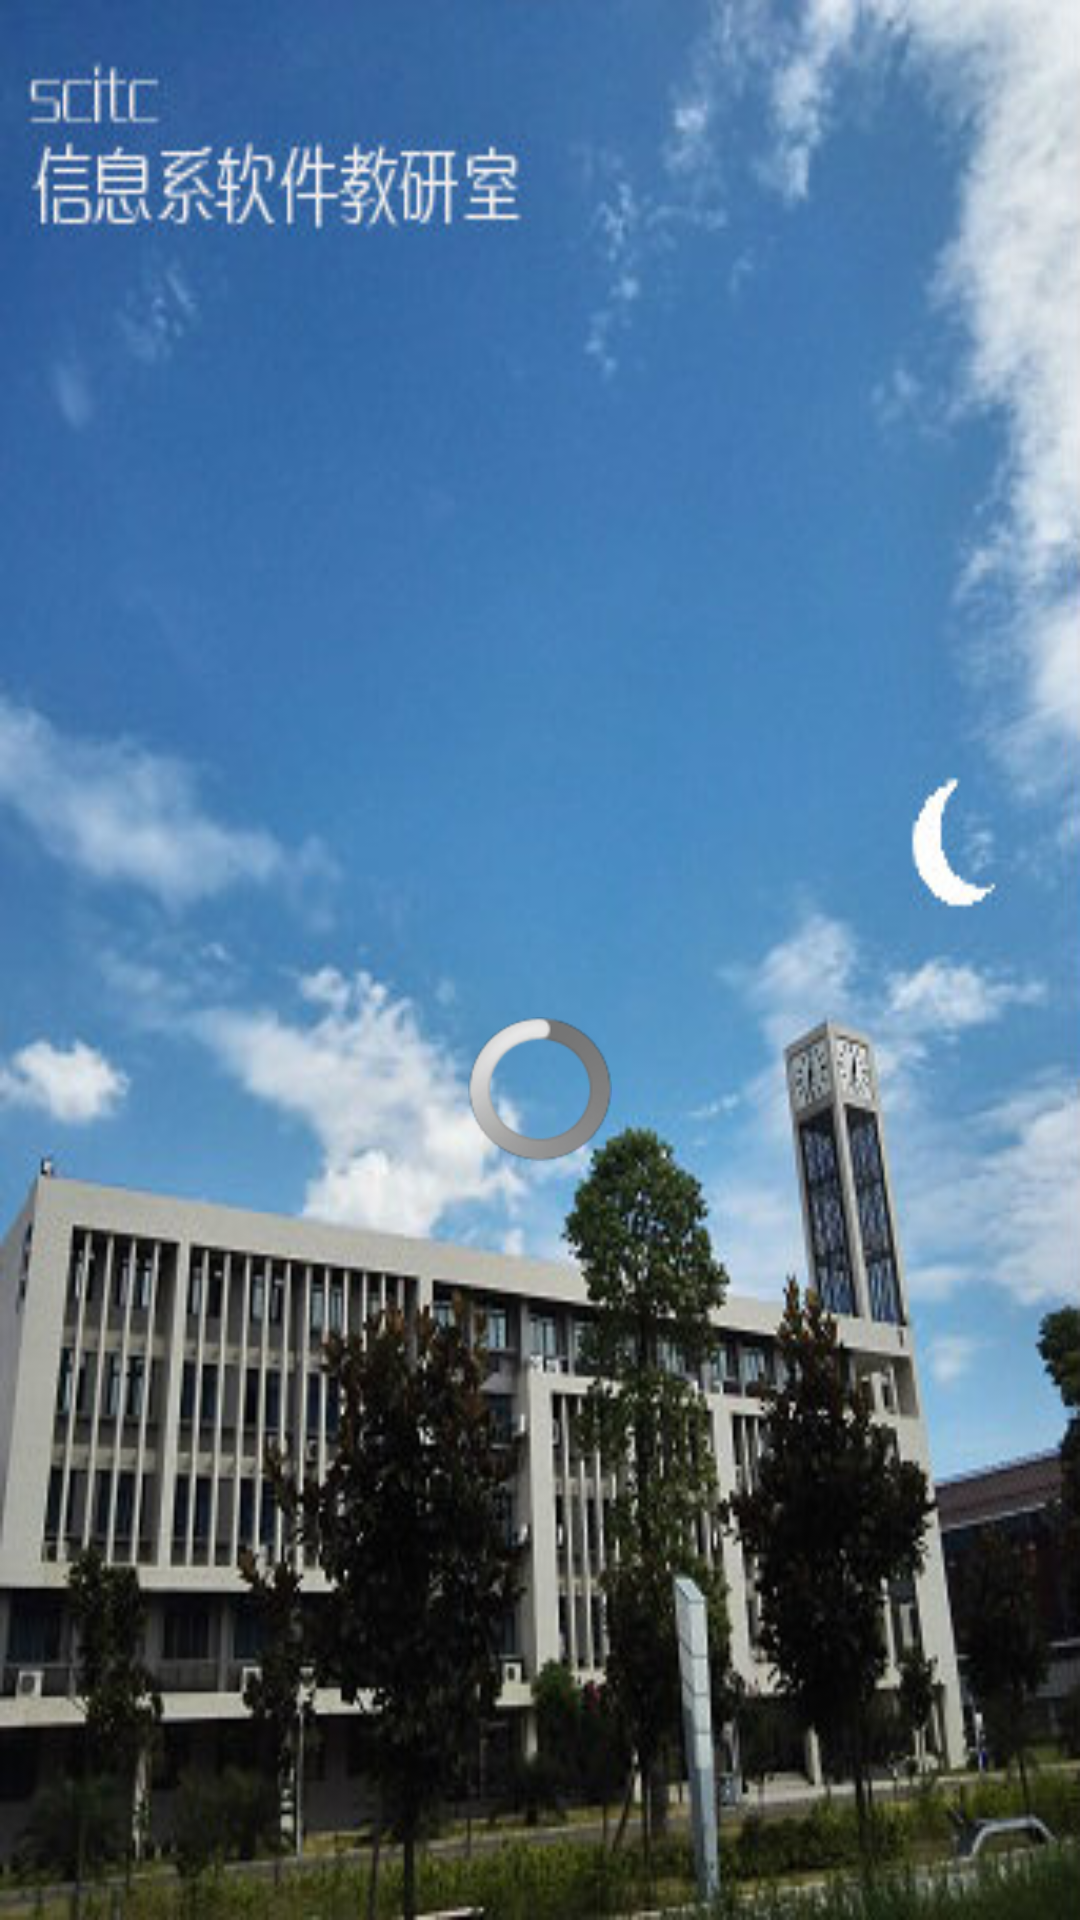

Produce the Android XML layout that renders to this screen, including the resource entries it uses.
<!-- AndroidManifest.xml: activity theme android:Theme.Light.NoTitleBar.Fullscreen -->
<!-- res/layout/activity_main.xml -->
<RelativeLayout xmlns:android="http://schemas.android.com/apk/res/android"
    xmlns:tools="http://schemas.android.com/tools"
    android:id="@+id/id_relativelayout_root"
    android:layout_width="match_parent"
    android:layout_height="match_parent"
    android:background="@drawable/show_bg" >

    <LinearLayout
        android:id="@+id/id_linearlayout_info"
        android:layout_width="match_parent"
        android:layout_height="wrap_content"
        android:layout_centerInParent="true"
        android:orientation="vertical"
        android:gravity="center" >

        <TextView
            android:id="@+id/id_textview_versionCode"
            android:layout_width="wrap_content"
            android:layout_height="wrap_content"
            android:textColor="#fff" />

        <TextView
            android:id="@+id/id_textview_versionName"
            android:layout_width="wrap_content"
            android:layout_height="wrap_content"
            android:textColor="#fff" />
    </LinearLayout>
    <ProgressBar 
        android:id="@+id/id_progressbar_loading"
        android:layout_below="@id/id_linearlayout_info"
        android:layout_width="match_parent"
        android:layout_height="wrap_content"/>

</RelativeLayout>
<!-- resources referenced by this layout -->
<resources>
  <!-- drawable show_bg: bmp bitmap (drawable-hdpi, 44101 bytes) -->
</resources>
